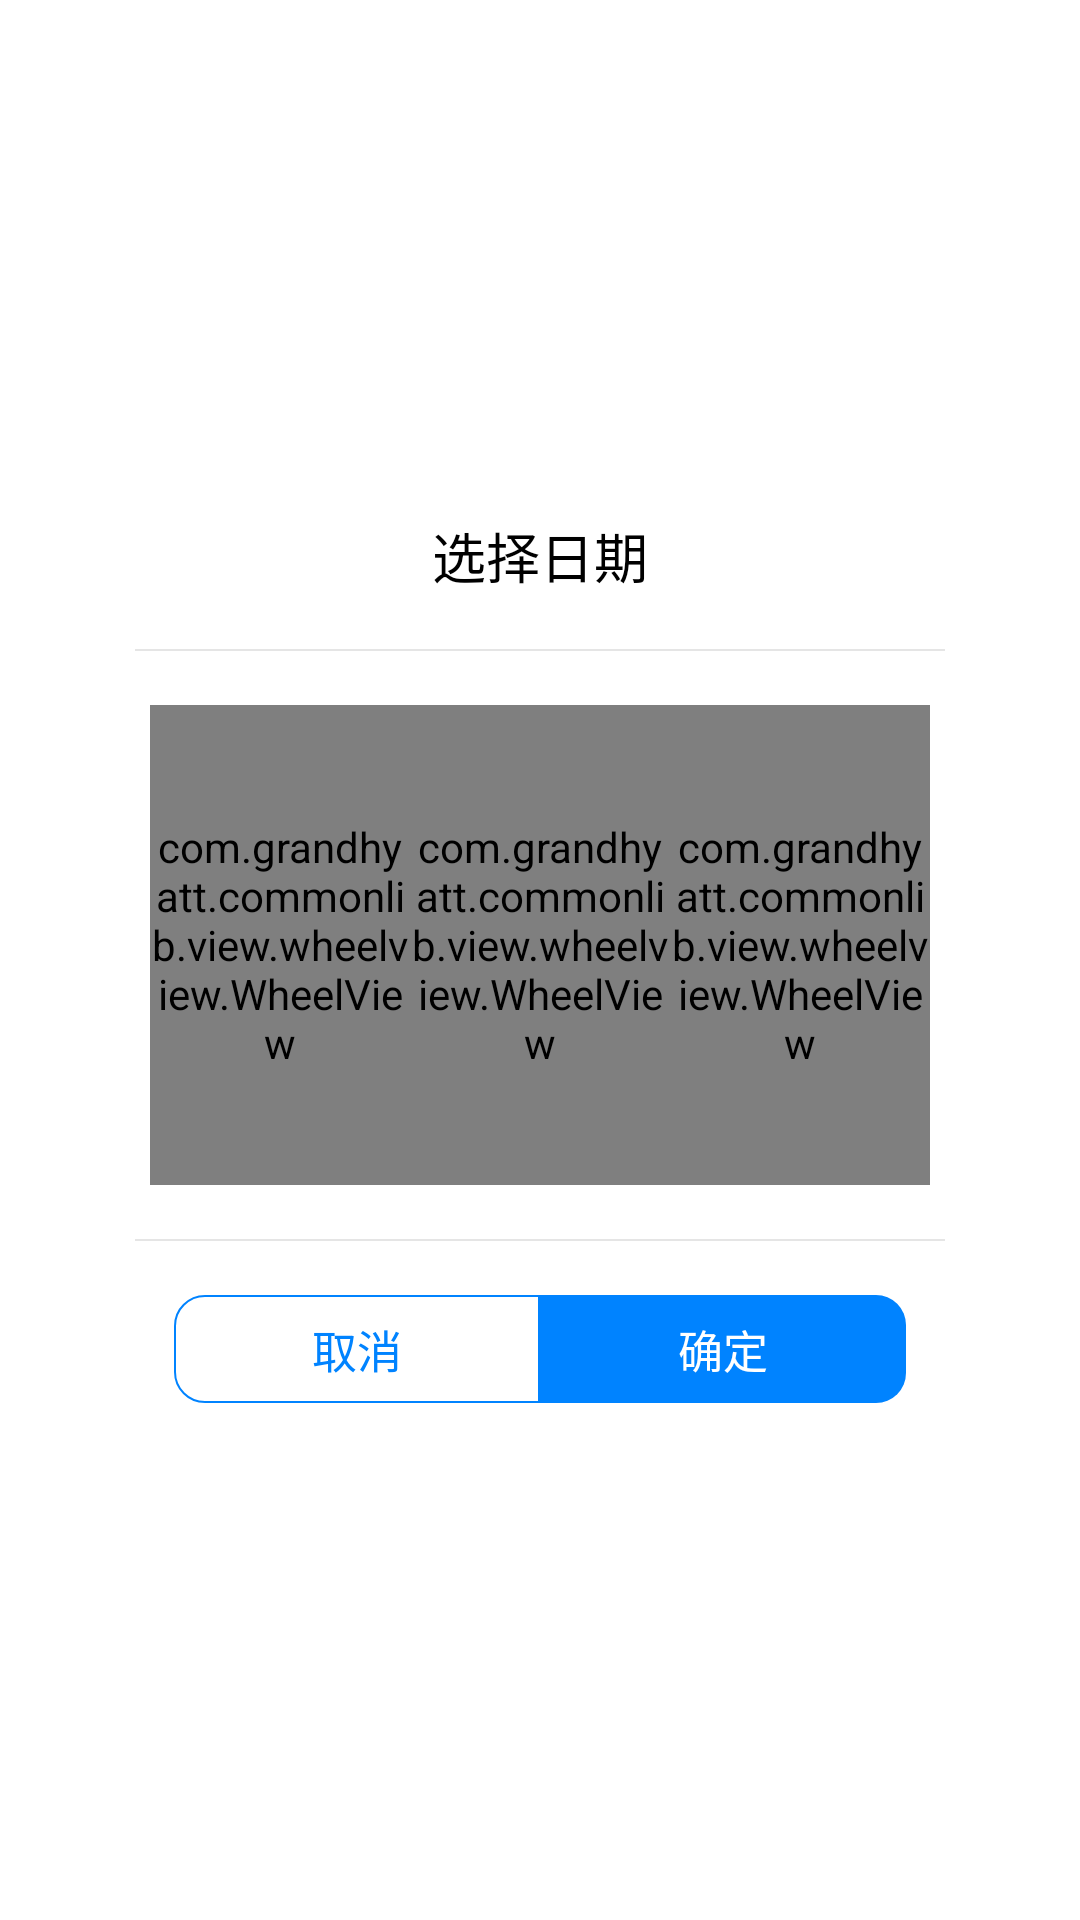

Layout XML and referenced resources for this Android screen:
<!-- AndroidManifest.xml: fallback theme Theme.MaterialComponents.DayNight.NoActionBar -->
<!-- res/layout/dialog_change_birthday.xml -->
<?xml version="1.0" encoding="utf-8"?>
<LinearLayout xmlns:android="http://schemas.android.com/apk/res/android"
    android:id="@+id/ly_myinfo_changebirth"
    android:layout_width="match_parent"
    android:layout_height="match_parent"
    android:background="#00000000"
    android:gravity="center"
    android:orientation="vertical" >

    <LinearLayout
        android:id="@+id/ly_myinfo_changebirth_child"
        android:layout_width="300dip"
        android:layout_height="wrap_content"
        android:layout_marginLeft="27dip"
        android:layout_marginRight="27dip"
        android:background="@drawable/wheel_bg_dialog_selector"
        android:orientation="vertical" >

        <TextView
            android:id="@+id/tv_share_title"
            android:layout_gravity="center_horizontal"
            android:layout_width="wrap_content"
            android:layout_height="wrap_content"
            android:layout_marginTop="18dp"
            android:layout_marginBottom="18dp"
            android:gravity="center_vertical"
            android:text="选择日期"
            android:textColor="#000000"
            android:textSize="18sp" />
        
        <View 
            android:layout_marginLeft="15dp"
            android:layout_marginRight="15dp"
            android:layout_marginBottom="18dp"
            android:background="#e5e5e5"
            android:layout_width="match_parent"
            android:layout_height="0.5dp"/>
        
		<LinearLayout 
	        android:layout_width="match_parent"
	        android:layout_height="160dp"
	        android:orientation="horizontal"
	        android:layout_marginLeft="20dp"
	        android:layout_marginRight="20dp"
	        android:gravity="center_vertical">
	        <com.grandhyatt.commonlib.view.wheelview.WheelView
	            android:id="@+id/wv_birth_year"
	            android:layout_width="0dip"
	            android:layout_weight="1"
	            android:layout_height="match_parent"
	            android:layout_gravity="center_vertical"
	            />
	        <com.grandhyatt.commonlib.view.wheelview.WheelView
	            android:id="@+id/wv_birth_month"
	            android:layout_width="0dip"
	            android:layout_weight="1"
	            android:layout_height="match_parent"
	            android:layout_gravity="center_vertical"
	            />
	        <com.grandhyatt.commonlib.view.wheelview.WheelView
	            android:id="@+id/wv_birth_day"
	            android:layout_width="0dip"
	            android:layout_weight="1"
	            android:layout_height="match_parent"
	            android:layout_gravity="center_vertical"
	            />
	    </LinearLayout>
	    
        <View 
            android:layout_marginLeft="15dp"
            android:layout_marginRight="15dp"
            android:layout_marginBottom="18dp"
            android:layout_marginTop="18dp"
            android:background="#e5e5e5"
            android:layout_width="match_parent"
            android:layout_height="0.5dp"/>
		
        <LinearLayout
            android:orientation="horizontal"
            android:layout_width="match_parent"
            android:layout_marginBottom="18dp"
            android:layout_height="36dp"
            android:layout_marginLeft="28dp"
            android:layout_marginRight="28dp">

            <TextView
                android:id="@+id/btn_myinfo_cancel"
                android:layout_width="0dp"
                android:layout_height="match_parent"
                android:layout_weight="1"
                android:gravity="center"
                android:background="@drawable/shape_popup_window_cancel_bg"
                android:text="取消"
                android:textColor="@color/dialog_blue"
                android:textSize="15sp" />

            <TextView
                android:id="@+id/btn_myinfo_sure"
                android:layout_width="0dp"
                android:layout_height="match_parent"
                android:layout_weight="1"
                android:gravity="center"
                android:background="@drawable/shape_popup_window_sure_bg"
                android:text="确定"
                android:textColor="#ffffff"
                android:textSize="15sp" />
        </LinearLayout>
    </LinearLayout>

</LinearLayout>
<!-- resources referenced by this layout -->
<resources>
  <color name="dialog_blue">#0083FF</color>
  <!-- drawable shape_popup_window_cancel_bg (drawable) -->
  <?xml version="1.0" encoding="utf-8"?>
  <shape xmlns:android="http://schemas.android.com/apk/res/android">
  
      <stroke android:color="@color/dialog_blue" android:width="0.5dp"/>
  
      <corners android:topLeftRadius="10dp" android:bottomLeftRadius="10dp" android:bottomRightRadius="0dp" android:topRightRadius="0dp"/>
  
  </shape>
  <!-- drawable shape_popup_window_sure_bg (drawable) -->
  <?xml version="1.0" encoding="utf-8"?>
  <shape xmlns:android="http://schemas.android.com/apk/res/android">
  
      <solid android:color="@color/dialog_blue"/>
  
      <corners android:topLeftRadius="0dp" android:bottomLeftRadius="0dp" android:bottomRightRadius="10dp" android:topRightRadius="10dp"/>
  
  </shape>
</resources>
